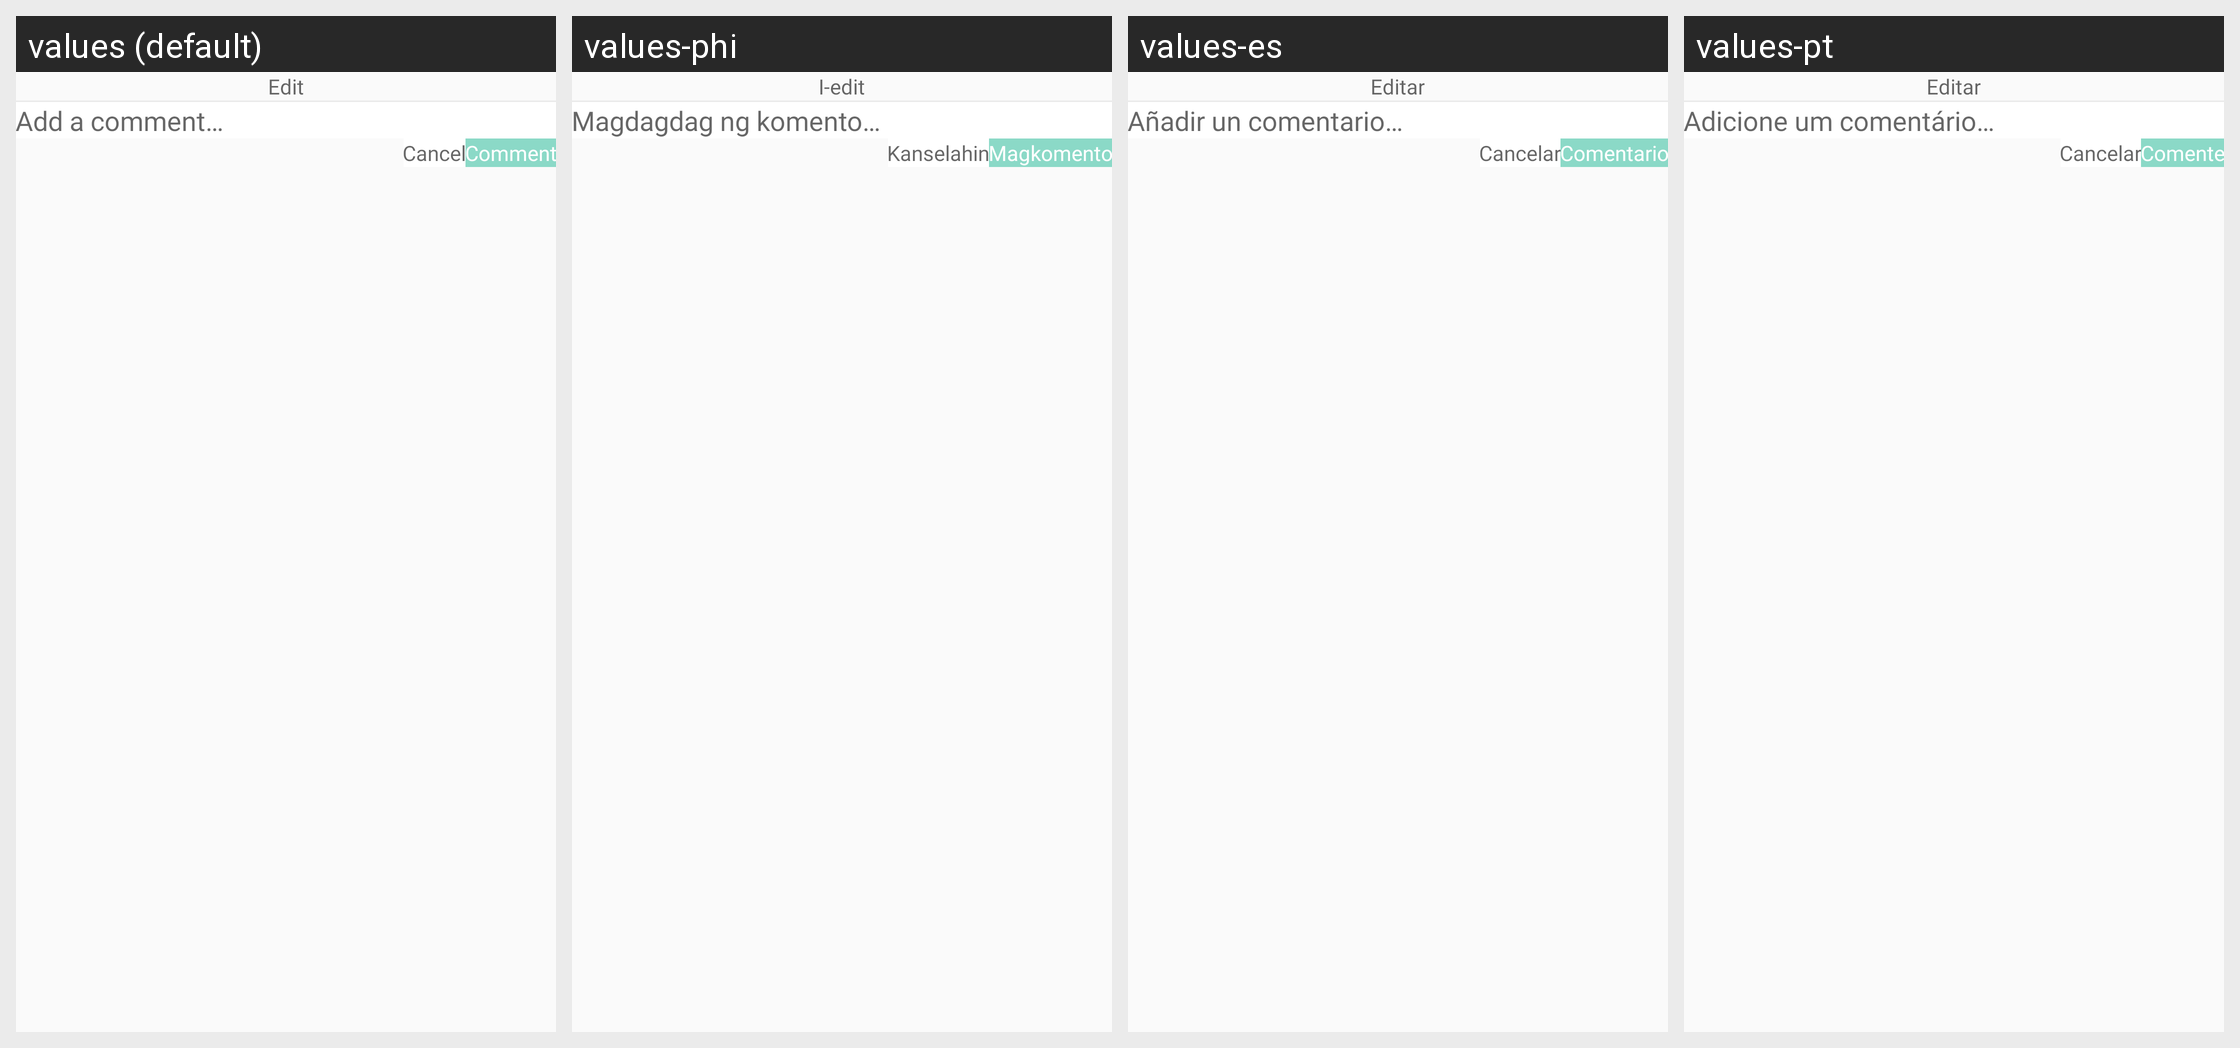

Locale-by-locale string values for the Android screen shown in this grid:
Android screen res/layout/edit_comment_layout.xml rendered under 4 locales, left to right: values (default), values-phi, values-es, values-pt. Device: Nexus 5 (rendered at 1080×1920; each locale shown at half size, 540×960, under a caption strip naming it); theme Theme.CallisDairy.
Other locales in the repository, not shown: values-bn, values-de, values-enm, values-fr, values-hi, values-in, values-it, values-kn, values-nl, values-pl, values-ro, values-ru, values-ta, values-tr, values-vi, values-zh.
Strings drawn on this screen, with the default value and each locale's value (text and hints the layout hard-codes, and strings that could not be matched under every locale, appear in the picture but are not listed):

edit
  values: Edit
  values-phi: I-edit
  values-es: Editar
  values-pt: Editar

add_a_comment
  values: Add a comment…
  values-phi: Magdagdag ng komento…
  values-es: Añadir un comentario…
  values-pt: Adicione um comentário…

cancel
  values: Cancel
  values-phi: Kanselahin
  values-es: Cancelar
  values-pt: Cancelar

comment
  values: Comment
  values-phi: Magkomento
  values-es: Comentario
  values-pt: Comente
